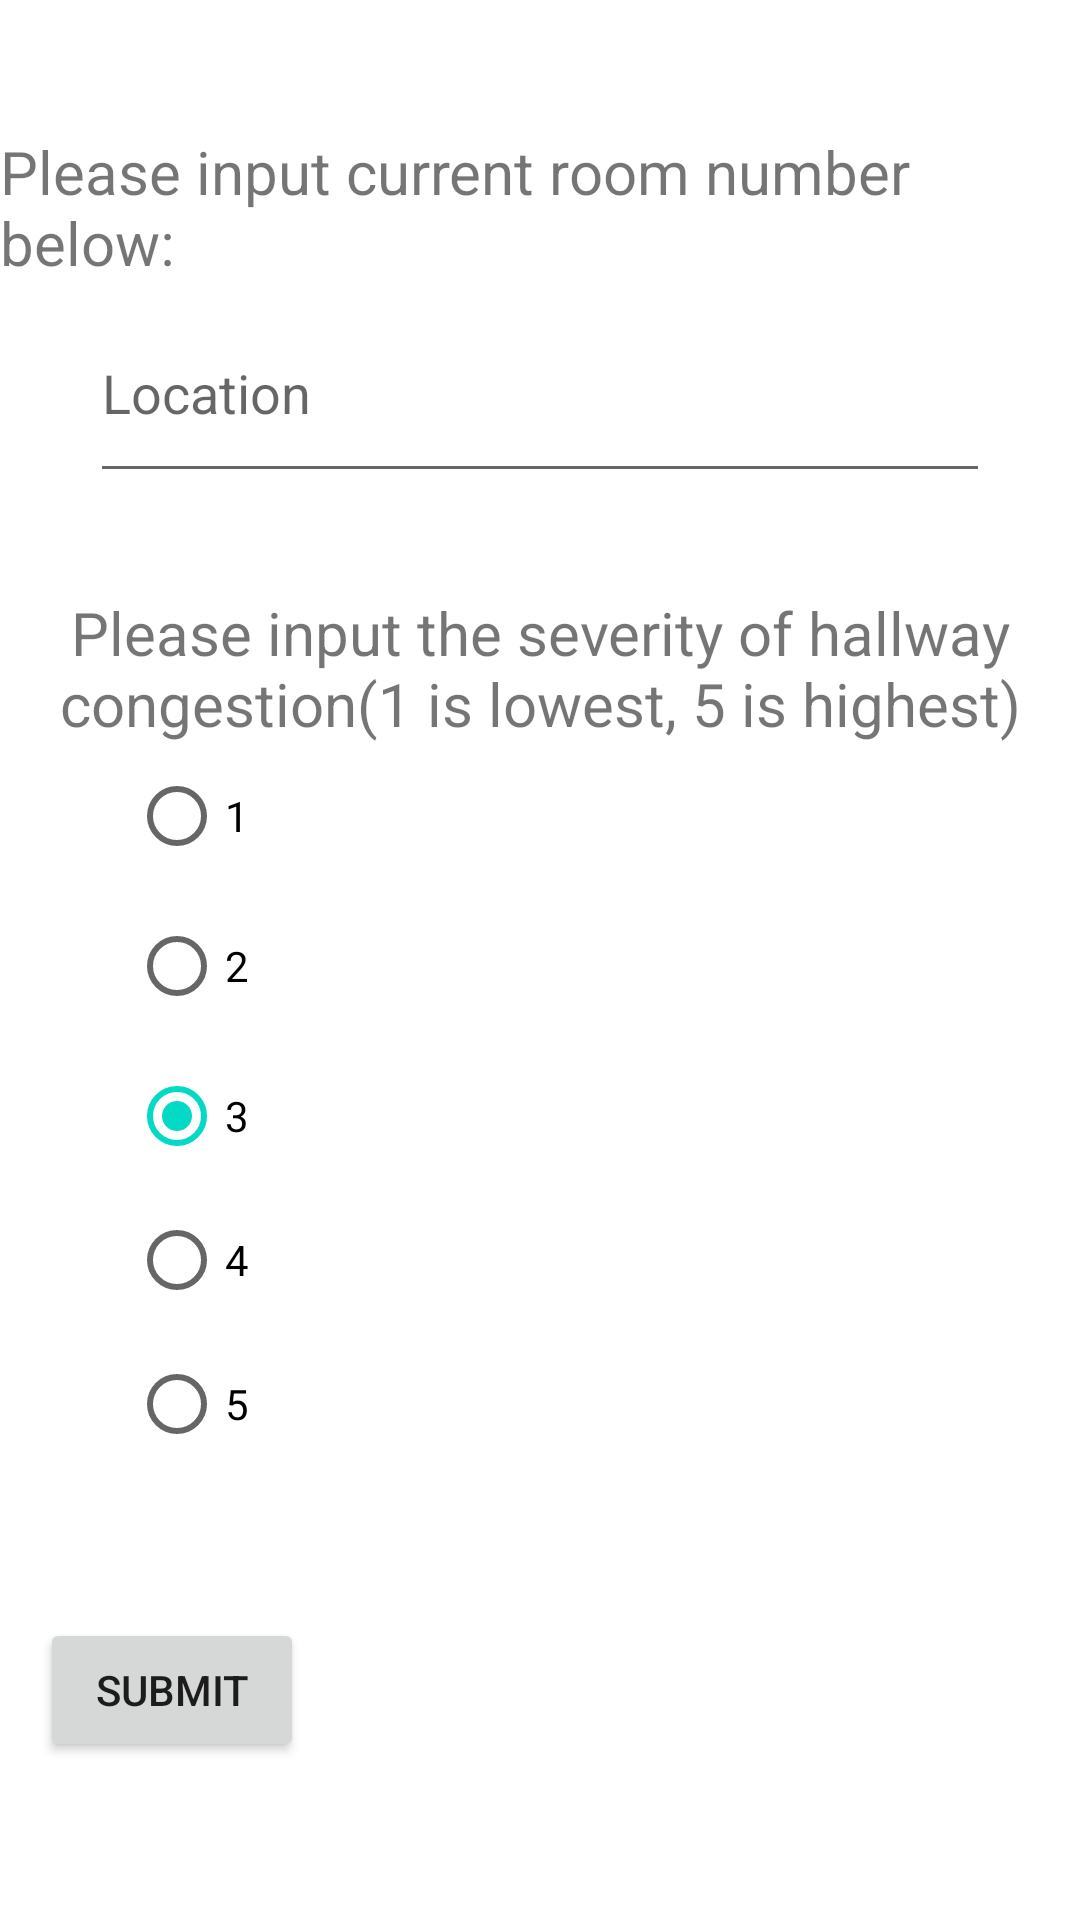

Produce the Android XML layout that renders to this screen, including the resource entries it uses.
<!-- AndroidManifest.xml: application theme Theme.IBCSHLApplication -->
<!-- res/layout/fragment_home.xml -->
<?xml version="1.0" encoding="utf-8"?>
<androidx.constraintlayout.widget.ConstraintLayout xmlns:android="http://schemas.android.com/apk/res/android"
    xmlns:app="http://schemas.android.com/apk/res-auto"
    xmlns:tools="http://schemas.android.com/tools"
    android:layout_width="wrap_content"
    android:layout_height="wrap_content"
    tools:context=".ui.home.HomeFragment">

    <TextView
        android:id="@+id/text_home"
        android:layout_width="wrap_content"
        android:layout_height="wrap_content"
        android:layout_marginStart="8dp"
        android:layout_marginTop="33dp"
        android:layout_marginEnd="8dp"
        android:text="@string/please_input_the_severity_of_hallway_congestion_1_is_lowest_5_is_highest"
        android:textAlignment="center"
        android:textSize="20sp"
        app:layout_constraintBottom_toTopOf="@+id/radioGroup"
        app:layout_constraintEnd_toEndOf="parent"
        app:layout_constraintStart_toStartOf="parent"
        app:layout_constraintTop_toBottomOf="@+id/editTextTextPersonName3" />

    <RadioGroup
        android:id="@+id/radioGroup"
        android:layout_width="wrap_content"
        android:layout_height="300dp"
        app:layout_constraintBottom_toBottomOf="parent"
        app:layout_constraintEnd_toEndOf="parent"
        app:layout_constraintHorizontal_bias="0.0"
        app:layout_constraintStart_toStartOf="parent"
        app:layout_constraintTop_toTopOf="parent"
        app:layout_constraintVertical_bias="0.729">

        <RadioButton
            android:id="@+id/radioButton"
            android:layout_width="50dp"
            android:layout_height="wrap_content"
            android:layout_marginStart="43dp"
            android:layout_marginEnd="320dp"
            android:layout_marginBottom="1dp"
            android:text="@string/_1" />

        <RadioButton
            android:id="@+id/radioButton2"
            android:layout_width="50dp"
            android:layout_height="wrap_content"
            android:layout_marginStart="43dp"
            android:layout_marginTop="1dp"
            android:layout_marginEnd="320dp"
            android:layout_marginBottom="1dp"
            android:text="@string/_2" />

        <RadioButton
            android:id="@+id/radioButton3"
            android:layout_width="50dp"
            android:layout_height="wrap_content"
            android:layout_marginStart="43dp"
            android:layout_marginTop="1dp"
            android:layout_marginEnd="320dp"
            android:checked="true"
            android:text="@string/_3"
            tools:text="@string/_3" />

        <RadioButton
            android:id="@+id/radioButton4"
            android:layout_width="50dp"
            android:layout_height="wrap_content"
            android:layout_marginStart="43dp"
            android:layout_marginEnd="320dp"
            android:text="@string/_4"
            android:visibility="visible"
            tools:visibility="visible" />

        <RadioButton
            android:id="@+id/radioButton5"
            android:layout_width="50dp"
            android:layout_height="48dp"
            android:layout_marginStart="43dp"
            android:layout_marginEnd="320dp"
            android:layout_marginBottom="298dp"
            android:text="@string/_5" />


    </RadioGroup>

    <Button
        android:id="@+id/button3"
        android:layout_width="wrap_content"
        android:layout_height="wrap_content"
        android:layout_marginStart="45dp"
        android:layout_marginTop="11dp"
        android:layout_marginEnd="276dp"
        android:layout_marginBottom="66dp"
        android:text="@string/submit"
        app:layout_constraintBottom_toBottomOf="parent"
        app:layout_constraintEnd_toEndOf="parent"
        app:layout_constraintHorizontal_bias="0.65"
        app:layout_constraintStart_toStartOf="parent"
        app:layout_constraintTop_toBottomOf="@+id/radioGroup"
        app:layout_constraintVertical_bias="0.6" />

    <TextView
        android:id="@+id/textView"
        android:layout_width="wrap_content"
        android:layout_height="wrap_content"
        android:layout_marginTop="130dp"
        android:layout_marginBottom="344dp"
        android:text="@string/please_input_current_room_number_below"
        android:textSize="20sp"
        app:layout_constraintBottom_toTopOf="@+id/text_home"
        app:layout_constraintEnd_toEndOf="parent"
        app:layout_constraintHorizontal_bias="0.428"
        app:layout_constraintStart_toStartOf="parent"
        app:layout_constraintTop_toTopOf="parent"
        app:layout_constraintVertical_bias="0.249" />

    <EditText
        android:id="@+id/editTextTextPersonName3"
        android:layout_width="300dp"
        android:layout_height="70dp"
        android:ems="10"
        android:hint="@string/location"
        android:inputType="textPersonName"
        app:layout_constraintBottom_toTopOf="@+id/text_home"
        app:layout_constraintEnd_toEndOf="parent"
        app:layout_constraintStart_toStartOf="parent"
        app:layout_constraintTop_toBottomOf="@+id/textView" />


</androidx.constraintlayout.widget.ConstraintLayout>
<!-- resources referenced by this layout -->
<resources>
  <string name="_1">1</string>
  <string name="_2">2</string>
  <string name="_3">3</string>`
  <string name="_4">4</string>
  <string name="_5">5</string>
  <string name="location">Location</string>
  <string name="please_input_current_room_number_below">Please input current room number below:</string>
  <string name="please_input_the_severity_of_hallway_congestion_1_is_lowest_5_is_highest">Please input the severity of hallway congestion(1 is lowest, 5 is highest)</string>
  <string name="submit">SUBMIT</string>
  <style name="Theme.IBCSHLApplication" parent="Theme.MaterialComponents.DayNight.DarkActionBar">
          
          <item name="colorPrimary">@color/purple_500</item>
          <item name="colorPrimaryVariant">@color/purple_700</item>
          <item name="colorOnPrimary">@color/white</item>
          
          <item name="colorSecondary">@color/teal_200</item>
          <item name="colorSecondaryVariant">@color/teal_700</item>
          <item name="colorOnSecondary">@color/black</item>
          
          <item name="android:statusBarColor" tools:targetApi="l">?attr/colorPrimaryVariant</item>
          
      </style>
  <!-- not gathered from this repository: default colours our renderer supplied (Android Studio template values) -->
  <color name="purple_500">#FF6200EE</color>
  <color name="purple_700">#FF3700B3</color>
  <color name="teal_200">#FF03DAC5</color>
  <color name="teal_700">#FF018786</color>
  <color name="black">#FF000000</color>
  <color name="white">#FFFFFFFF</color>
</resources>
